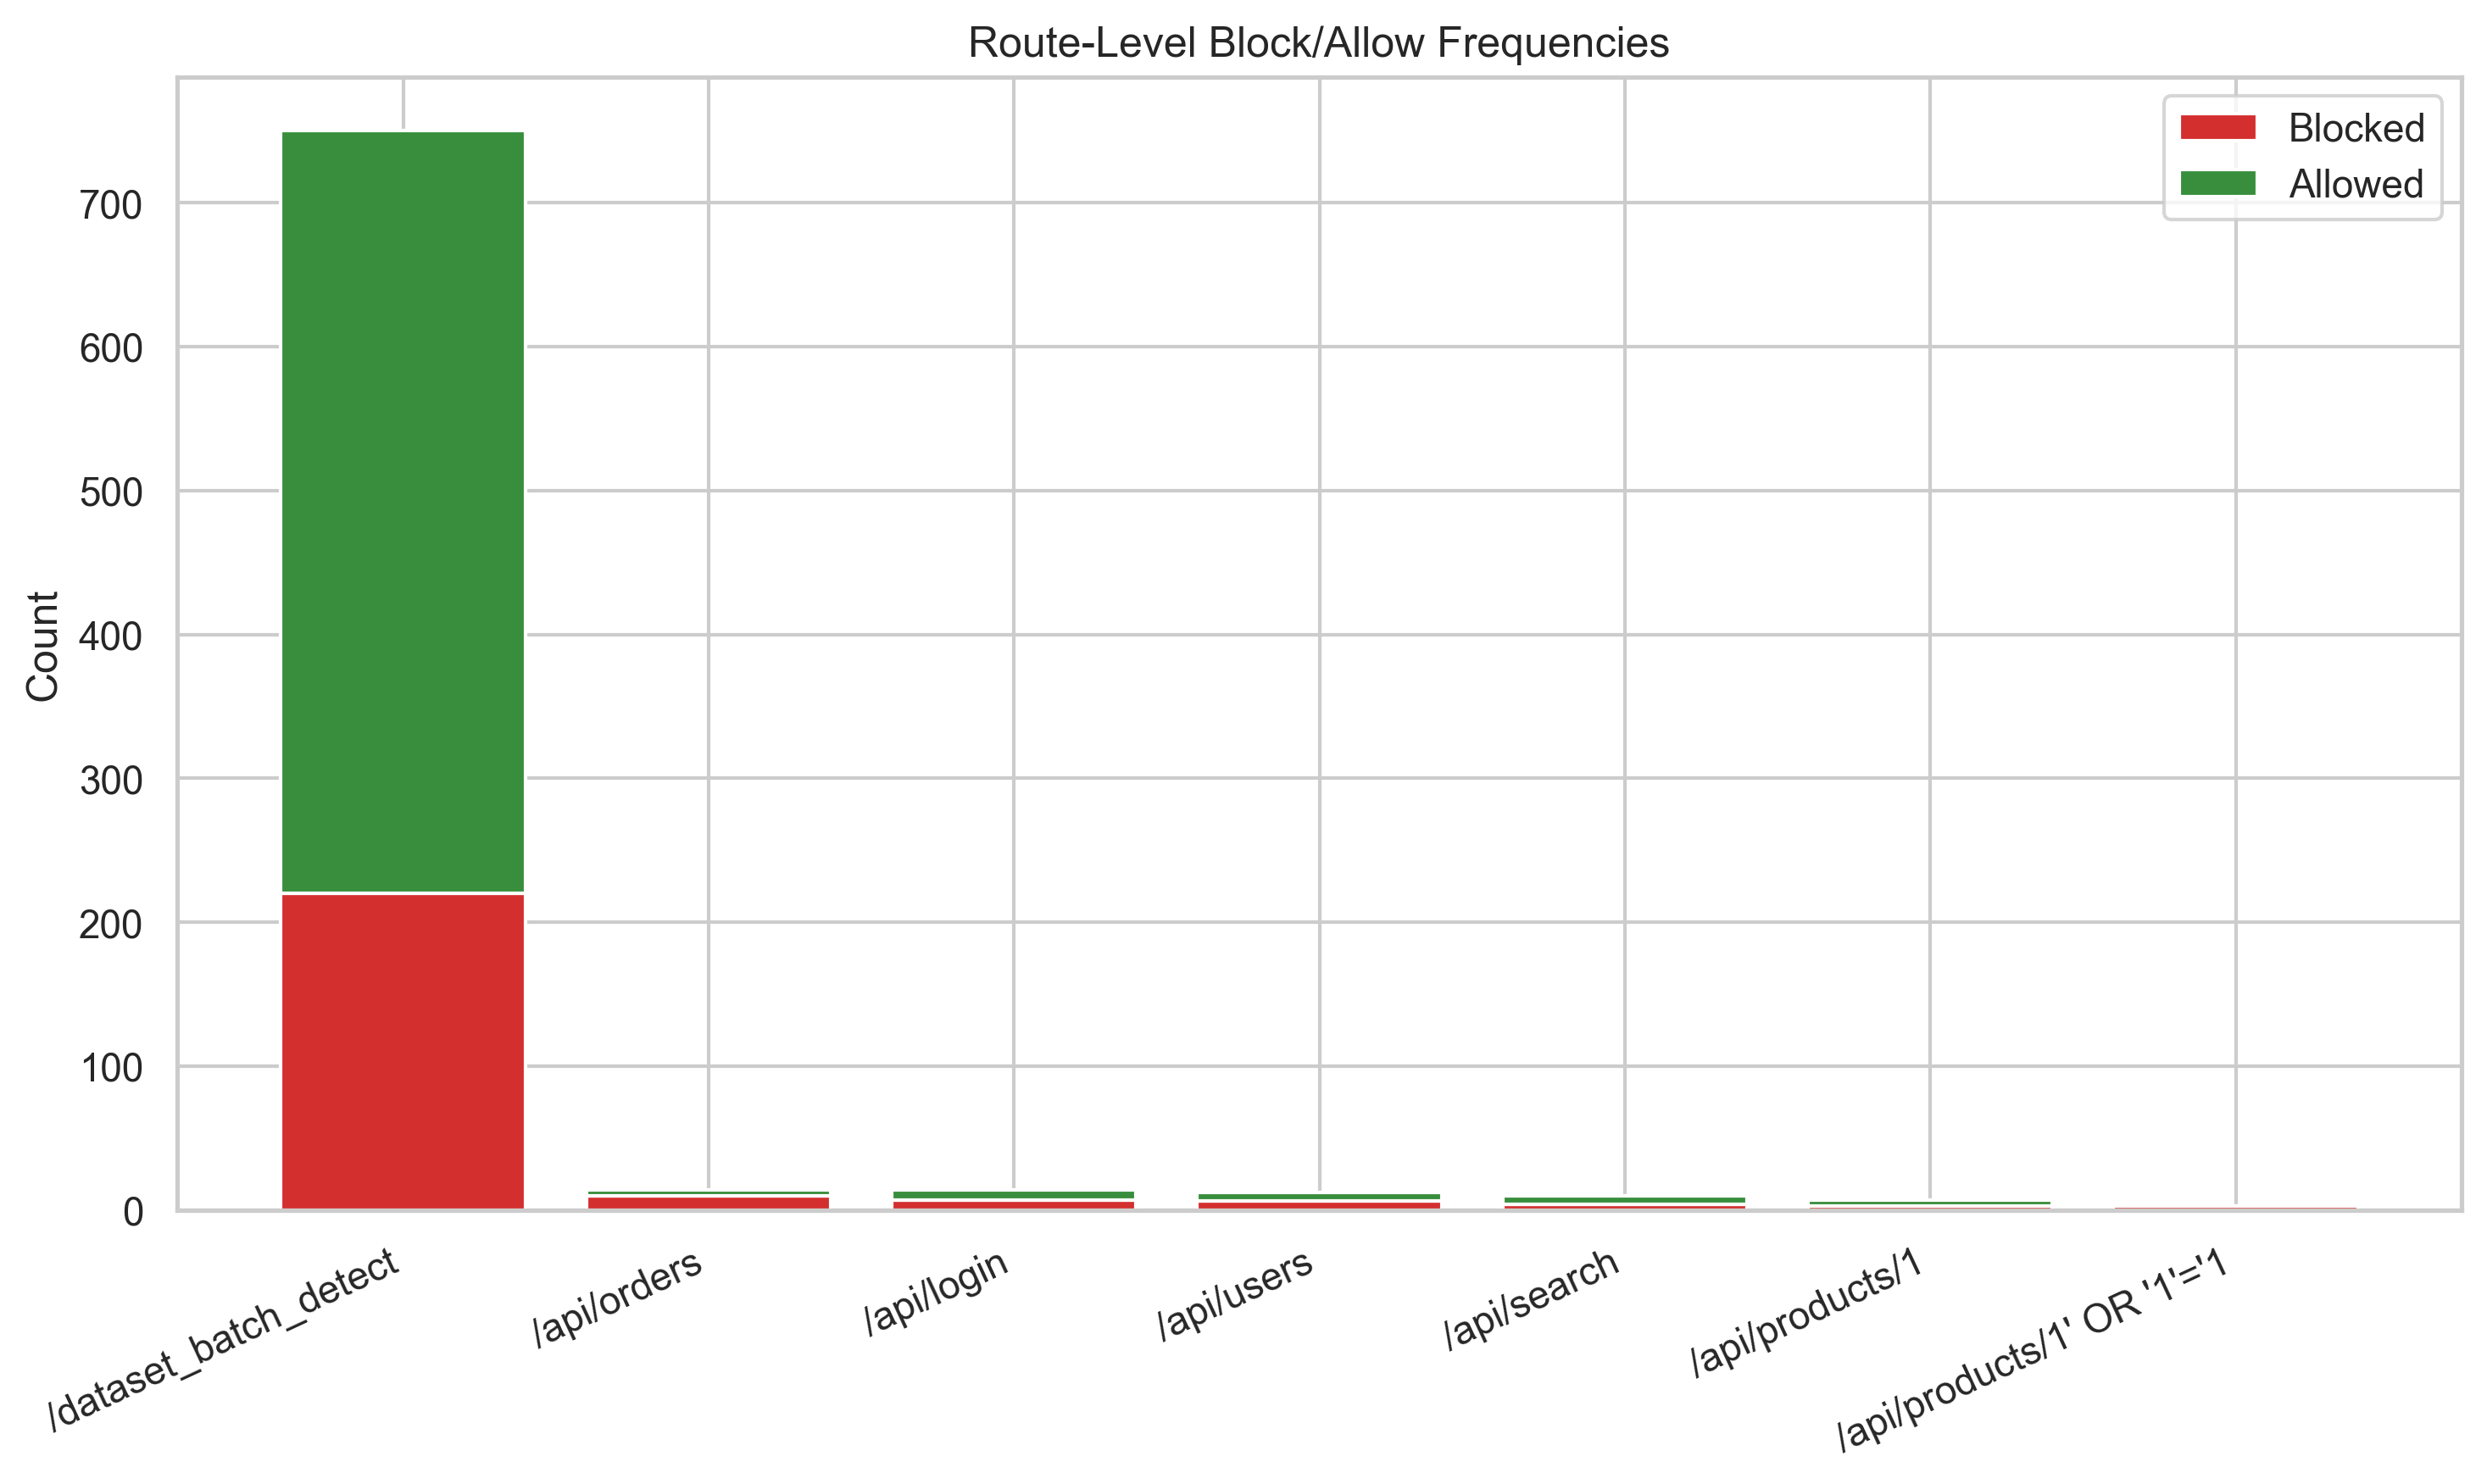

Values plotted in this chart, from the file beside it:
route, blocked_requests, allowed_requests
/dataset_batch_detect, 220, 530
/api/orders, 10, 4
/api/login, 7, 7
/api/users, 6, 6
/api/search, 4, 6
/api/products/1, 3, 4
/api/products/1' OR '1'='1, 3, 0
